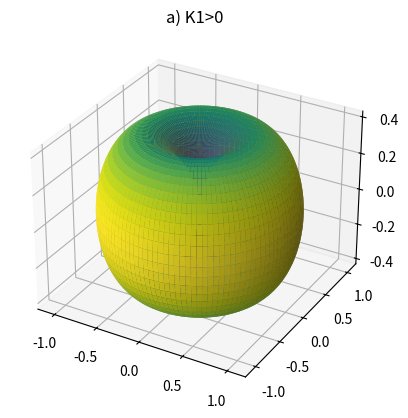
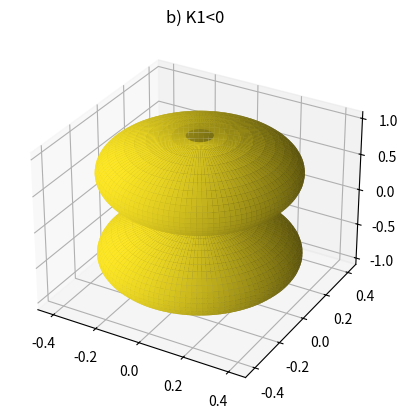
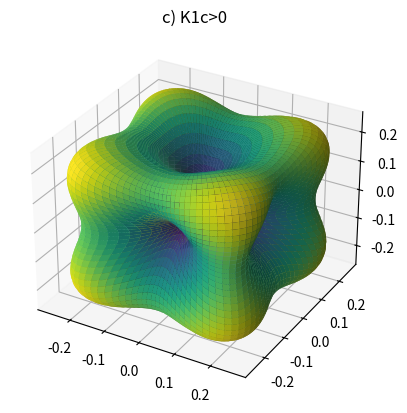
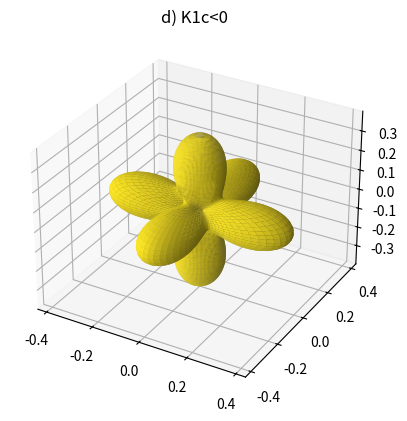

Generate these figures, in order, with matplotlib:
import numpy as np
import matplotlib.pyplot as plt

theta = np.linspace(0, np.pi, 120)
phi   = np.linspace(0, 2*np.pi, 240)
T, P  = np.meshgrid(theta, phi)

ax_ = np.sin(T)*np.cos(P)
ay_ = np.sin(T)*np.sin(P)
az_ = np.cos(T)

def draw(w, name):
    r = w - w.min() + 0.05
    X = r*np.sin(T)*np.cos(P)
    Y = r*np.sin(T)*np.sin(P)
    Z = r*np.cos(T)
    fig = plt.figure()
    ax = fig.add_subplot(111, projection='3d')
    ax.plot_surface(X, Y, Z, facecolors=plt.cm.viridis(w/w.max()),
                    rstride=2, cstride=2, linewidth=0, antialiased=True)
    ax.set_title(name)
    plt.show()

draw(np.sin(T)**2, 'a) K1>0')
draw(-np.sin(T)**2, 'b) K1<0')
draw(ax_**2*ay_**2 + ay_**2*az_**2 + az_**2*ax_**2, 'c) K1c>0')
draw(-(ax_**2*ay_**2 + ay_**2*az_**2 + az_**2*ax_**2), 'd) K1c<0')
